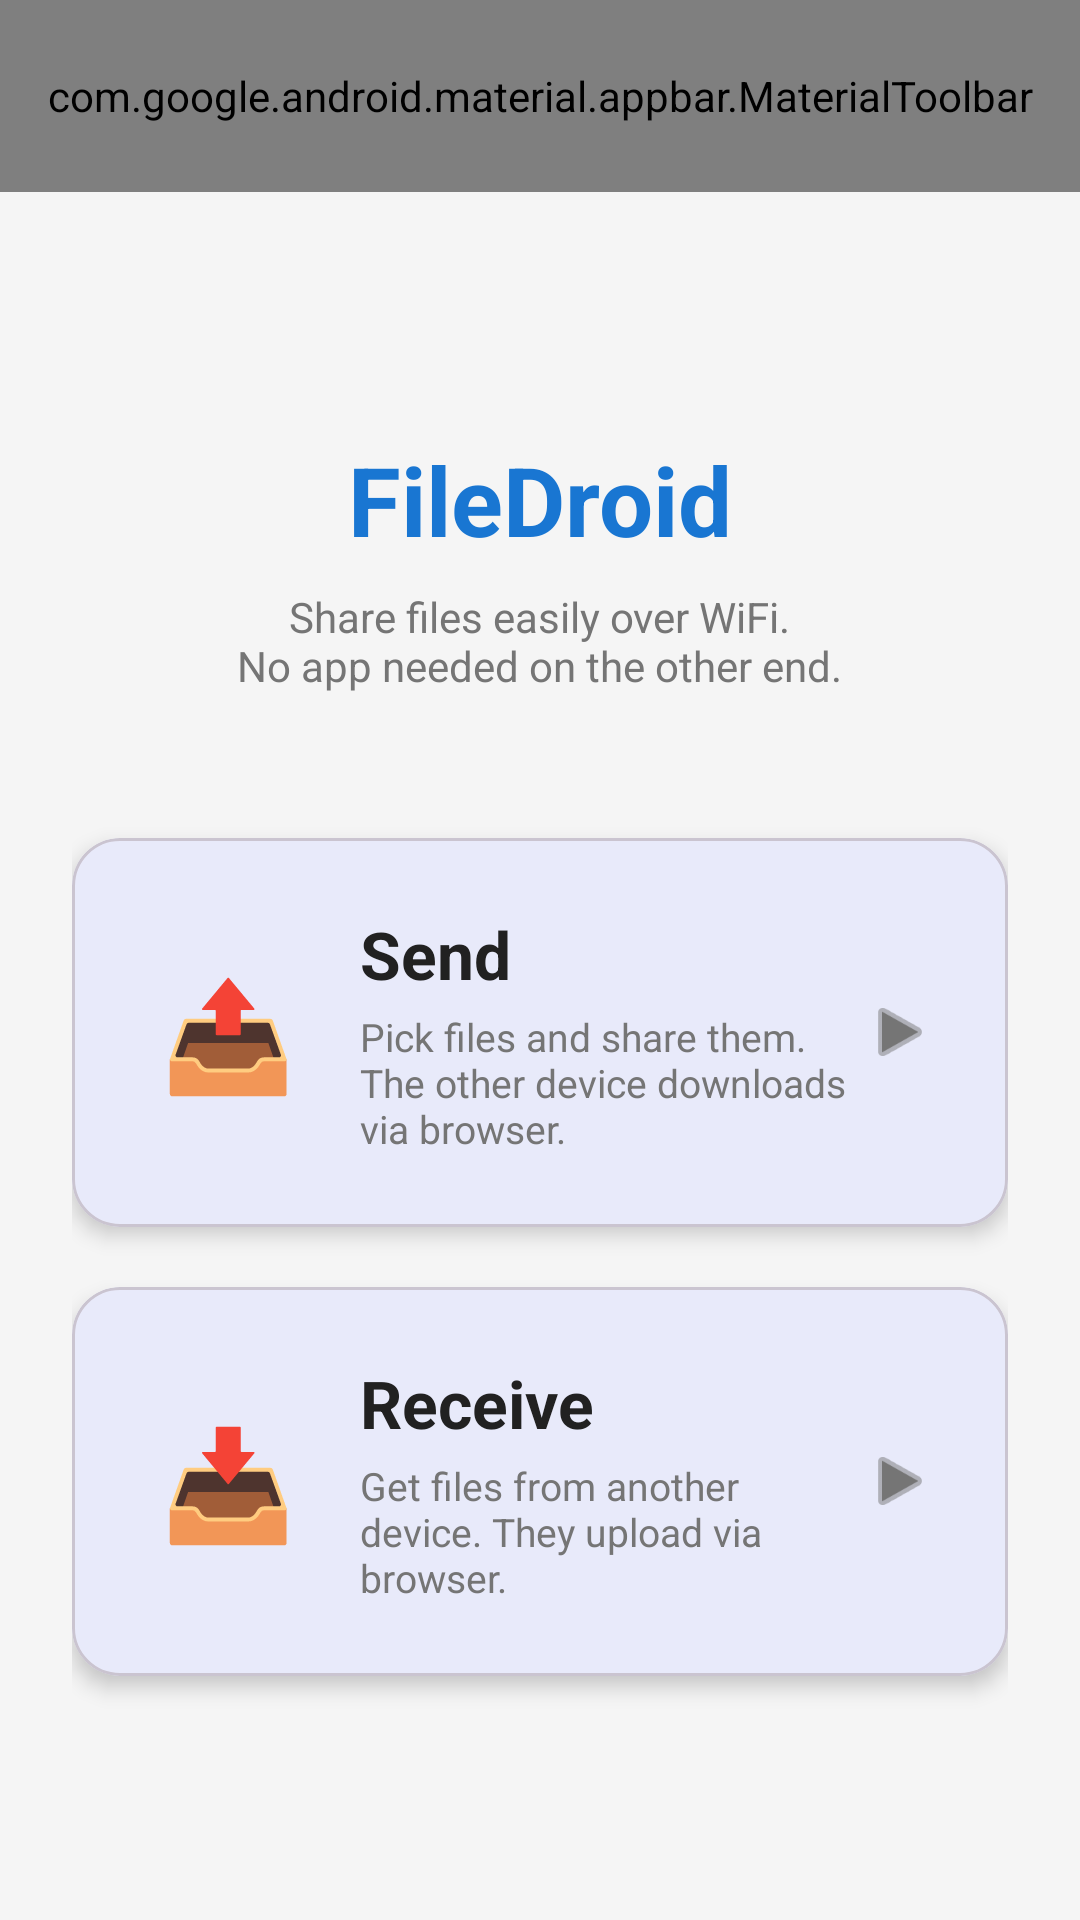

Write the Android layout XML for this screen, with the resource values it uses.
<!-- AndroidManifest.xml: application theme Theme.FileDroid -->
<!-- res/layout/activity_home.xml -->
<?xml version="1.0" encoding="utf-8"?>
<androidx.coordinatorlayout.widget.CoordinatorLayout
    xmlns:android="http://schemas.android.com/apk/res/android"
    xmlns:app="http://schemas.android.com/apk/res-auto"
    xmlns:tools="http://schemas.android.com/tools"
    android:layout_width="match_parent"
    android:layout_height="match_parent"
    android:background="@color/background"
    tools:context=".MainActivity">

    <com.google.android.material.appbar.AppBarLayout
        android:layout_width="match_parent"
        android:layout_height="wrap_content">

        <com.google.android.material.appbar.MaterialToolbar
            android:id="@+id/toolbar"
            android:layout_width="match_parent"
            android:layout_height="?attr/actionBarSize"
            android:background="@color/primary"
            app:title="@string/app_name"
            app:titleTextColor="@color/on_primary"
            app:menu="@menu/main_menu" />

    </com.google.android.material.appbar.AppBarLayout>

    <LinearLayout
        android:layout_width="match_parent"
        android:layout_height="match_parent"
        android:orientation="vertical"
        android:gravity="center"
        android:padding="24dp"
        app:layout_behavior="@string/appbar_scrolling_view_behavior">

        
        <TextView
            android:layout_width="wrap_content"
            android:layout_height="wrap_content"
            android:text="FileDroid"
            android:textSize="32sp"
            android:textStyle="bold"
            android:textColor="@color/primary"
            android:layout_marginBottom="8dp" />

        <TextView
            android:layout_width="wrap_content"
            android:layout_height="wrap_content"
            android:text="@string/home_subtitle"
            android:textSize="14sp"
            android:textColor="@color/text_secondary"
            android:textAlignment="center"
            android:layout_marginBottom="48dp" />

        
        <com.google.android.material.card.MaterialCardView
            android:id="@+id/cardSend"
            android:layout_width="match_parent"
            android:layout_height="wrap_content"
            android:layout_marginBottom="20dp"
            android:clickable="true"
            android:focusable="true"
            app:cardElevation="4dp"
            app:cardCornerRadius="16dp"
            app:rippleColor="@color/accent_light">

            <LinearLayout
                android:layout_width="match_parent"
                android:layout_height="wrap_content"
                android:orientation="horizontal"
                android:padding="24dp"
                android:gravity="center_vertical">

                <TextView
                    android:layout_width="56dp"
                    android:layout_height="56dp"
                    android:text="📤"
                    android:textSize="36sp"
                    android:gravity="center"
                    android:background="@drawable/circle_bg_send"
                    android:layout_marginEnd="16dp" />

                <LinearLayout
                    android:layout_width="0dp"
                    android:layout_height="wrap_content"
                    android:layout_weight="1"
                    android:orientation="vertical">

                    <TextView
                        android:layout_width="wrap_content"
                        android:layout_height="wrap_content"
                        android:text="@string/send"
                        android:textSize="22sp"
                        android:textStyle="bold"
                        android:textColor="@color/on_surface" />

                    <TextView
                        android:layout_width="wrap_content"
                        android:layout_height="wrap_content"
                        android:text="@string/send_desc"
                        android:textSize="13sp"
                        android:textColor="@color/text_secondary"
                        android:layout_marginTop="4dp" />

                </LinearLayout>

                <ImageView
                    android:layout_width="24dp"
                    android:layout_height="24dp"
                    android:src="@android:drawable/ic_media_play"
                    android:contentDescription="Go"
                    app:tint="@color/text_secondary" />

            </LinearLayout>

        </com.google.android.material.card.MaterialCardView>

        
        <com.google.android.material.card.MaterialCardView
            android:id="@+id/cardReceive"
            android:layout_width="match_parent"
            android:layout_height="wrap_content"
            android:clickable="true"
            android:focusable="true"
            app:cardElevation="4dp"
            app:cardCornerRadius="16dp"
            app:rippleColor="@color/accent_light">

            <LinearLayout
                android:layout_width="match_parent"
                android:layout_height="wrap_content"
                android:orientation="horizontal"
                android:padding="24dp"
                android:gravity="center_vertical">

                <TextView
                    android:layout_width="56dp"
                    android:layout_height="56dp"
                    android:text="📥"
                    android:textSize="36sp"
                    android:gravity="center"
                    android:background="@drawable/circle_bg_receive"
                    android:layout_marginEnd="16dp" />

                <LinearLayout
                    android:layout_width="0dp"
                    android:layout_height="wrap_content"
                    android:layout_weight="1"
                    android:orientation="vertical">

                    <TextView
                        android:layout_width="wrap_content"
                        android:layout_height="wrap_content"
                        android:text="@string/receive"
                        android:textSize="22sp"
                        android:textStyle="bold"
                        android:textColor="@color/on_surface" />

                    <TextView
                        android:layout_width="wrap_content"
                        android:layout_height="wrap_content"
                        android:text="@string/receive_desc"
                        android:textSize="13sp"
                        android:textColor="@color/text_secondary"
                        android:layout_marginTop="4dp" />

                </LinearLayout>

                <ImageView
                    android:layout_width="24dp"
                    android:layout_height="24dp"
                    android:src="@android:drawable/ic_media_play"
                    android:contentDescription="Go"
                    app:tint="@color/text_secondary" />

            </LinearLayout>

        </com.google.android.material.card.MaterialCardView>

    </LinearLayout>

</androidx.coordinatorlayout.widget.CoordinatorLayout>
<!-- resources referenced by this layout -->
<resources>
  <color name="accent_light">#FFE3F2FD</color>
  <color name="background">#FFF5F5F5</color>
  <color name="on_primary">#FFFFFFFF</color>
  <color name="on_surface">#FF212121</color>
  <color name="primary">#FF1976D2</color>
  <color name="text_secondary">#FF757575</color>
  <string name="app_name">FileDroid</string>
  <string name="home_subtitle">Share files easily over WiFi.\nNo app needed on the other end.</string>
  <string name="receive">Receive</string>
  <string name="receive_desc">Get files from another device. They upload via browser.</string>
  <string name="send">Send</string>
  <string name="send_desc">Pick files and share them. The other device downloads via browser.</string>
  <style name="Theme.FileDroid" parent="Theme.Material3.DayNight.NoActionBar">
          <item name="colorPrimary">@color/primary</item>
          <item name="colorPrimaryDark">@color/primary_dark</item>
          <item name="colorAccent">@color/accent</item>
          <item name="android:statusBarColor">@color/primary_dark</item>
      </style>
  <color name="primary_dark">#FF1565C0</color>
  <color name="accent">#FF42A5F5</color>
</resources>
